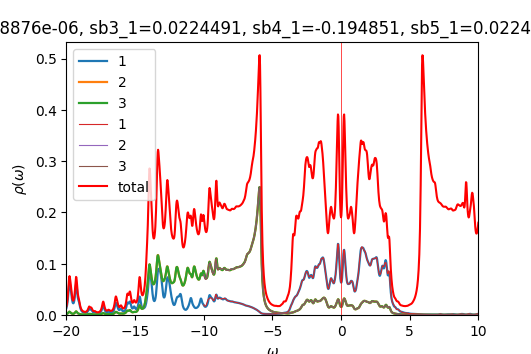

The table this chart was drawn from, first rows:
w	up_1	up_2	up_3	down_1	down_2	down_3	cumul_up_1	cumul_up_2	cumul_up_3	cumul_down_1	cumul_down_2	cumul_down_3	
-20	0.01371	0.001689	0.001694	6.68818e-05	4.44996e-05	4.44996e-05	0	0	0	0	0	0
-19.98	0.01634	0.001969	0.001975	6.7063e-05	4.45885e-05	4.45885e-05	0.0004086	4.92246e-05	4.93785e-05	1.67657e-06	1.11471e-06	1.11471e-06
-19.95	0.0198	0.002338	0.002346	6.72509e-05	4.46778e-05	4.46778e-05	0.0009037	0.0001077	0.000108	3.35785e-06	2.23166e-06	2.23166e-06
-19.93	0.02437	0.002827	0.002838	6.74472e-05	4.47675e-05	4.47675e-05	0.001513	0.0001783	0.000179	5.04403e-06	3.35084e-06	3.35084e-06
-19.9	0.03037	0.003467	0.003481	6.76536e-05	4.48577e-05	4.48577e-05	0.002272	0.000265	0.000266	6.73537e-06	4.47229e-06	4.47229e-06
-19.88	0.03791	0.004269	0.004282	6.78705e-05	4.49485e-05	4.49485e-05	0.00322	0.0003717	0.0003731	8.43213e-06	5.596e-06	5.596e-06
-19.85	0.04657	0.005173	0.005177	6.80946e-05	4.50397e-05	4.50396e-05	0.004384	0.0005011	0.0005025	1.01345e-05	6.72199e-06	6.72199e-06
-19.82	0.05489	0.005996	0.005981	6.83156e-05	4.51311e-05	4.51311e-05	0.005757	0.000651	0.000652	1.18424e-05	7.85027e-06	7.85027e-06
-19.8	0.06078	0.006487	0.00645	6.85178e-05	4.52225e-05	4.52224e-05	0.007276	0.0008131	0.0008133	1.35553e-05	8.98083e-06	8.98083e-06
-19.77	0.06284	0.006487	0.006448	6.86895e-05	4.53134e-05	4.53134e-05	0.008847	0.0009753	0.0009745	1.52726e-05	1.01137e-05	1.01137e-05
-19.75	0.0613	0.006057	0.006034	6.88315e-05	4.54038e-05	4.54038e-05	0.01038	0.001127	0.001125	1.69934e-05	1.12488e-05	1.12488e-05
-19.73	0.05775	0.005416	0.00541	6.89577e-05	4.54941e-05	4.54941e-05	0.01182	0.001262	0.001261	1.87173e-05	1.23861e-05	1.23861e-05
-19.7	0.05354	0.004761	0.004763	6.90843e-05	4.55846e-05	4.55846e-05	0.01316	0.001381	0.00138	2.04444e-05	1.35257e-05	1.35257e-05
-19.68	0.04876	0.004163	0.004167	6.92197e-05	4.56756e-05	4.56756e-05	0.01438	0.001485	0.001484	2.21749e-05	1.46676e-05	1.46676e-05
-19.65	0.04312	0.003629	0.003633	6.93658e-05	4.57671e-05	4.57671e-05	0.01546	0.001576	0.001575	2.3909e-05	1.58118e-05	1.58118e-05
-19.62	0.03714	0.003177	0.00318	6.95211e-05	4.58591e-05	4.58591e-05	0.01639	0.001655	0.001654	2.56471e-05	1.69583e-05	1.69583e-05
-19.6	0.03177	0.002831	0.002834	6.96836e-05	4.59516e-05	4.59516e-05	0.01718	0.001726	0.001725	2.73892e-05	1.81071e-05	1.81071e-05
-19.57	0.02762	0.002598	0.0026	6.98516e-05	4.60445e-05	4.60445e-05	0.01787	0.001791	0.00179	2.91354e-05	1.92582e-05	1.92582e-05
-19.55	0.02481	0.002471	0.002474	7.00239e-05	4.61378e-05	4.61378e-05	0.01849	0.001853	0.001852	3.0886e-05	2.04116e-05	2.04116e-05
-19.52	0.02327	0.002444	0.002447	7.01996e-05	4.62314e-05	4.62314e-05	0.01907	0.001914	0.001913	3.2641e-05	2.15674e-05	2.15674e-05
-19.5	0.02287	0.002514	0.002518	7.0378e-05	4.63254e-05	4.63254e-05	0.01965	0.001977	0.001976	3.44005e-05	2.27255e-05	2.27255e-05
-19.48	0.02359	0.002689	0.002694	7.05587e-05	4.64197e-05	4.64197e-05	0.02024	0.002044	0.002043	3.61645e-05	2.3886e-05	2.3886e-05
-19.45	0.02552	0.002986	0.002993	7.07415e-05	4.65144e-05	4.65144e-05	0.02087	0.002119	0.002118	3.7933e-05	2.50489e-05	2.50489e-05
-19.43	0.02884	0.003433	0.003443	7.09261e-05	4.66094e-05	4.66094e-05	0.02159	0.002205	0.002204	3.97061e-05	2.62141e-05	2.62141e-05
-19.4	0.03377	0.004061	0.004074	7.11124e-05	4.67047e-05	4.67047e-05	0.02244	0.002306	0.002306	4.1484e-05	2.73817e-05	2.73817e-05
-19.38	0.04041	0.004876	0.004892	7.13004e-05	4.68003e-05	4.68003e-05	0.02345	0.002428	0.002428	4.32665e-05	2.85518e-05	2.85518e-05
-19.35	0.04825	0.005804	0.005823	7.14901e-05	4.68963e-05	4.68963e-05	0.02466	0.002573	0.002574	4.50537e-05	2.97242e-05	2.97242e-05
-19.32	0.05564	0.006631	0.006648	7.16813e-05	4.69926e-05	4.69926e-05	0.02605	0.002739	0.00274	4.68457e-05	3.0899e-05	3.0899e-05
-19.3	0.06007	0.007048	0.007057	7.18739e-05	4.70893e-05	4.70893e-05	0.02755	0.002915	0.002917	4.86426e-05	3.20762e-05	3.20762e-05
-19.27	0.05962	0.00686	0.006857	7.20678e-05	4.71862e-05	4.71862e-05	0.02904	0.003087	0.003088	5.04443e-05	3.32559e-05	3.32559e-05
-19.25	0.05461	0.006159	0.006146	7.22629e-05	4.72835e-05	4.72835e-05	0.0304	0.003241	0.003242	5.22509e-05	3.4438e-05	3.4438e-05
-19.23	0.04734	0.005241	0.005225	7.24597e-05	4.73812e-05	4.73812e-05	0.03159	0.003372	0.003372	5.40624e-05	3.56225e-05	3.56225e-05
-19.2	0.04034	0.004375	0.00436	7.26584e-05	4.74791e-05	4.74791e-05	0.0326	0.003481	0.003481	5.58788e-05	3.68095e-05	3.68095e-05
-19.18	0.03498	0.003687	0.003675	7.28594e-05	4.75775e-05	4.75775e-05	0.03347	0.003573	0.003573	5.77003e-05	3.79989e-05	3.79989e-05
-19.15	0.03145	0.003186	0.003177	7.30633e-05	4.76761e-05	4.76761e-05	0.03426	0.003653	0.003653	5.95269e-05	3.91908e-05	3.91908e-05
-19.12	0.02918	0.002824	0.002817	7.32705e-05	4.77752e-05	4.77752e-05	0.03499	0.003723	0.003723	6.13586e-05	4.03852e-05	4.03852e-05
-19.1	0.02712	0.002531	0.002527	7.34817e-05	4.78746e-05	4.78746e-05	0.03566	0.003787	0.003786	6.31957e-05	4.1582e-05	4.1582e-05
-19.07	0.02443	0.002256	0.002253	7.36978e-05	4.79745e-05	4.79745e-05	0.03627	0.003843	0.003842	6.50381e-05	4.27814e-05	4.27814e-05
-19.05	0.02111	0.001989	0.001987	7.39203e-05	4.80748e-05	4.80748e-05	0.0368	0.003893	0.003892	6.68861e-05	4.39833e-05	4.39833e-05
-19.02	0.01773	0.001751	0.001749	7.41508e-05	4.81755e-05	4.81755e-05	0.03725	0.003937	0.003936	6.87399e-05	4.51877e-05	4.51877e-05
-19	0.01479	0.001553	0.001552	7.43909e-05	4.82768e-05	4.82767e-05	0.03762	0.003975	0.003975	7.05997e-05	4.63946e-05	4.63946e-05
-18.98	0.01243	0.001397	0.001396	7.46412e-05	4.83785e-05	4.83785e-05	0.03793	0.00401	0.00401	7.24657e-05	4.7604e-05	4.7604e-05
-18.95	0.0106	0.001274	0.001274	7.49007e-05	4.84809e-05	4.84809e-05	0.03819	0.004042	0.004041	7.43382e-05	4.88161e-05	4.88161e-05
-18.93	0.009182	0.001179	0.001179	7.51676e-05	4.85839e-05	4.85838e-05	0.03842	0.004072	0.004071	7.62174e-05	5.00307e-05	5.00307e-05
-18.9	0.008078	0.001104	0.001105	7.54429e-05	4.86875e-05	4.86875e-05	0.03862	0.004099	0.004099	7.81035e-05	5.12479e-05	5.12478e-05
-18.88	0.00721	0.001045	0.001047	7.57268e-05	4.87918e-05	4.87917e-05	0.0388	0.004125	0.004125	7.99967e-05	5.24676e-05	5.24676e-05
-18.85	0.006518	0.0009987	0.001001	7.60086e-05	4.88965e-05	4.88965e-05	0.03897	0.00415	0.00415	8.18969e-05	5.36901e-05	5.36901e-05
-18.82	0.005958	0.0009614	0.0009636	7.62712e-05	4.90012e-05	4.90013e-05	0.03912	0.004174	0.004174	8.38037e-05	5.49151e-05	5.49151e-05
-18.8	0.0055	0.0009317	0.0009337	7.65054e-05	4.91058e-05	4.91059e-05	0.03925	0.004198	0.004197	8.57163e-05	5.61427e-05	5.61427e-05
-18.77	0.005127	0.0009088	0.0009105	7.67067e-05	4.92098e-05	4.92099e-05	0.03938	0.00422	0.00422	8.7634e-05	5.7373e-05	5.7373e-05
-18.75	0.004829	0.0008921	0.0008934	7.68669e-05	4.93129e-05	4.93129e-05	0.0395	0.004243	0.004242	8.95556e-05	5.86058e-05	5.86058e-05
-18.73	0.004596	0.0008814	0.0008824	7.69914e-05	4.9415e-05	4.9415e-05	0.03962	0.004265	0.004264	9.14804e-05	5.98412e-05	5.98412e-05
-18.7	0.004422	0.0008763	0.0008772	7.71045e-05	4.95169e-05	4.9517e-05	0.03973	0.004287	0.004286	9.3408e-05	6.10791e-05	6.10791e-05
-18.68	0.004303	0.0008771	0.0008778	7.72283e-05	4.96194e-05	4.96195e-05	0.03983	0.004309	0.004308	9.53387e-05	6.23196e-05	6.23196e-05
-18.65	0.004239	0.000884	0.0008846	7.7371e-05	4.97228e-05	4.97228e-05	0.03994	0.004331	0.00433	9.7273e-05	6.35627e-05	6.35627e-05
-18.62	0.004232	0.0008977	0.0008982	7.75322e-05	4.98269e-05	4.98269e-05	0.04005	0.004353	0.004353	9.92113e-05	6.48083e-05	6.48083e-05
-18.6	0.004287	0.0009194	0.0009199	7.77083e-05	4.99319e-05	4.99319e-05	0.04015	0.004376	0.004376	0.0001012	6.60566e-05	6.60566e-05
-18.57	0.004415	0.0009511	0.0009516	7.78959e-05	5.00374e-05	5.00374e-05	0.04026	0.0044	0.0044	0.0001031	6.73076e-05	6.73076e-05
-18.55	0.004634	0.0009953	0.0009958	7.80923e-05	5.01436e-05	5.01436e-05	0.04038	0.004425	0.004424	0.0001051	6.85612e-05	6.85612e-05
-18.52	0.004968	0.001056	0.001057	7.82955e-05	5.02503e-05	5.02503e-05	0.0405	0.004451	0.004451	0.000107	6.98174e-05	6.98174e-05
... 1,141 more rows
